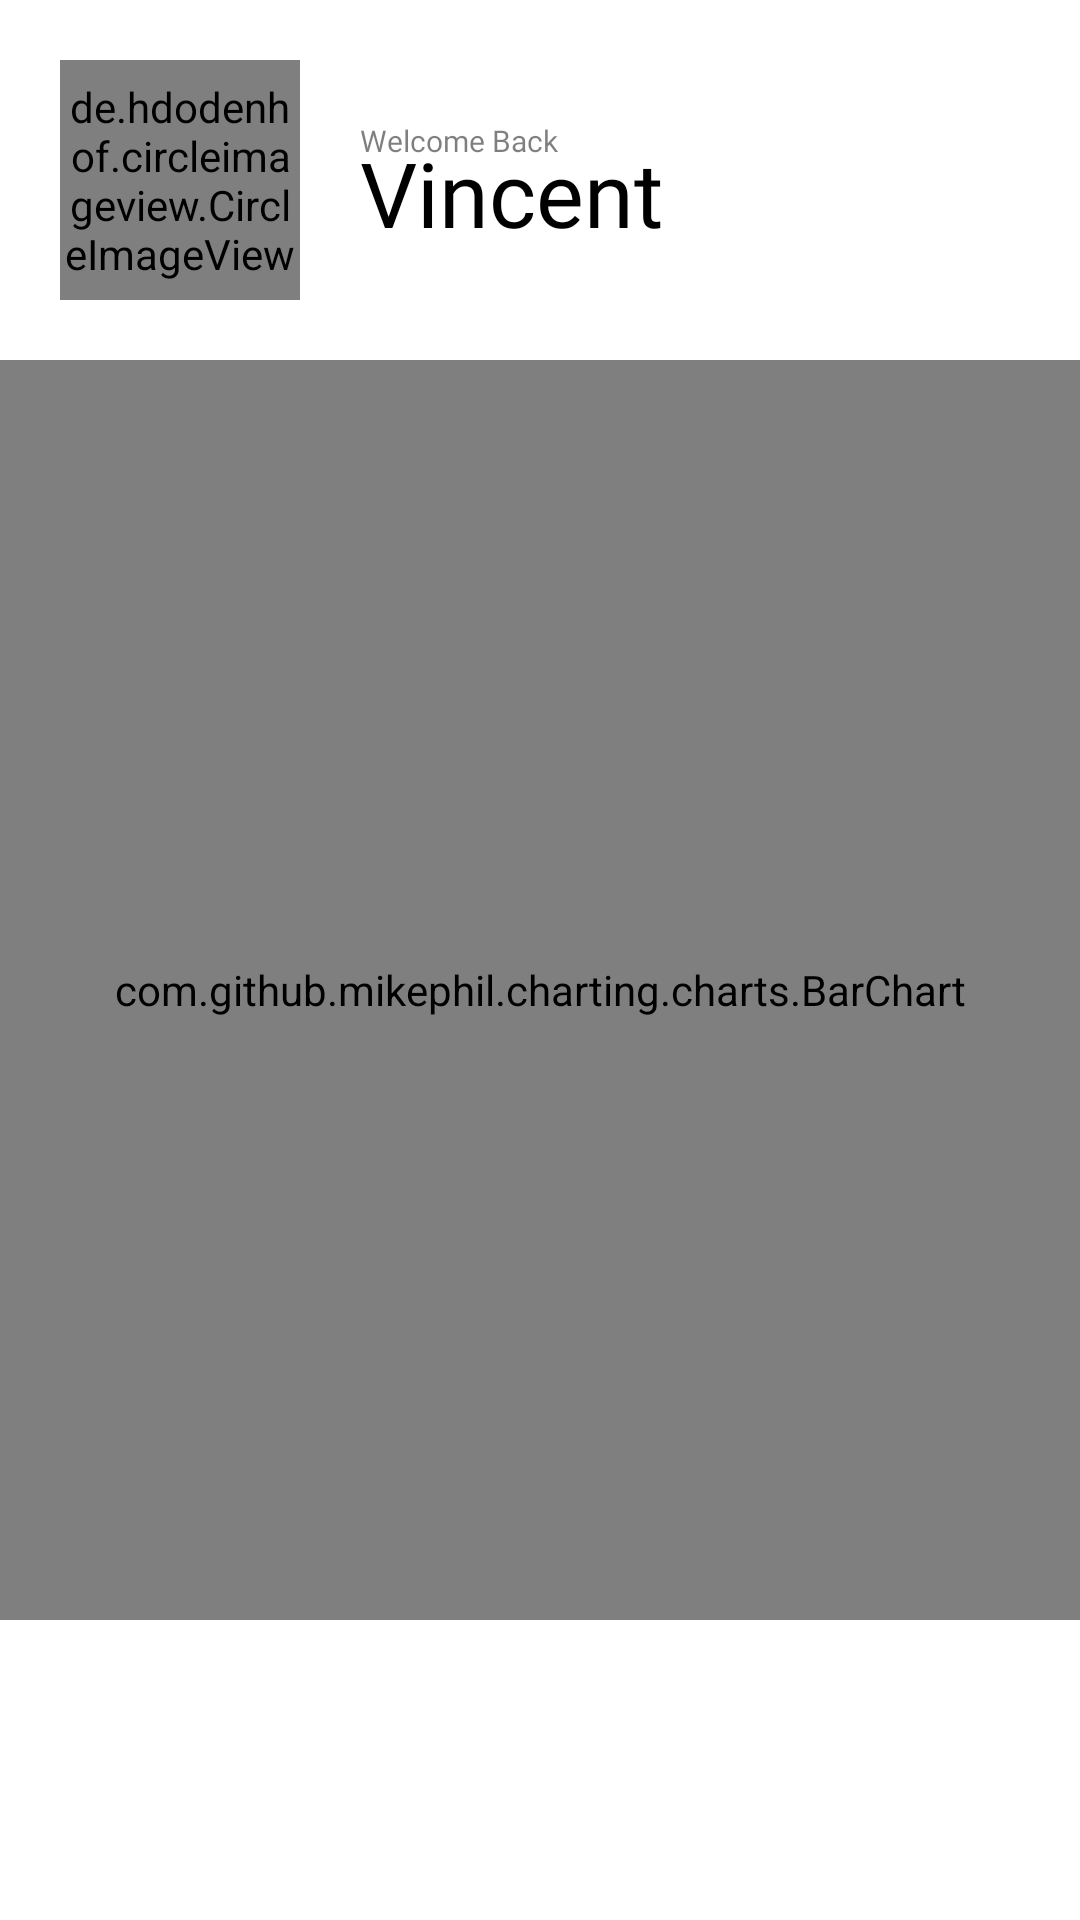

Android layout source for this screen:
<!-- AndroidManifest.xml: application theme Theme.CashFlow -->
<!-- res/layout/fragment_statistik.xml -->
<?xml version="1.0" encoding="utf-8"?>
<androidx.constraintlayout.widget.ConstraintLayout xmlns:android="http://schemas.android.com/apk/res/android"
    xmlns:app="http://schemas.android.com/apk/res-auto"
    xmlns:tools="http://schemas.android.com/tools"
    android:layout_width="match_parent"
    android:layout_height="match_parent"
    tools:context=".fragment.StatistikFragment">

    
    <de.hdodenhof.circleimageview.CircleImageView
        android:id="@+id/photoProfile"
        android:layout_width="80dp"
        android:layout_height="80dp"
        android:layout_marginStart="20dp"
        android:layout_marginTop="20dp"
        android:src="@drawable/profilevincent"
        app:civ_border_color="#80FFFFFF"
        app:civ_border_width="1dp"
        app:layout_constraintStart_toStartOf="parent"
        app:layout_constraintTop_toTopOf="parent"

        />

    <TextView
        android:id="@+id/status_profile"
        android:layout_width="wrap_content"
        android:layout_height="wrap_content"
        android:layout_marginStart="20dp"
        android:layout_marginTop="40dp"
        android:fontFamily="@font/poppins_medium"
        android:text="Welcome Back"
        android:textColor="#80000000"
        android:textSize="10sp"
        app:layout_constraintStart_toEndOf="@id/photoProfile"
        app:layout_constraintTop_toTopOf="parent" />

    <TextView
        android:id="@+id/nama_profile"
        android:layout_width="wrap_content"
        android:layout_height="wrap_content"
        android:layout_marginStart="20dp"
        android:layout_marginTop="-10dp"
        android:fontFamily="@font/poppins_medium"
        android:text="Vincent"
        android:textColor="@color/black"
        android:textSize="30sp"
        app:layout_constraintStart_toEndOf="@id/photoProfile"
        app:layout_constraintTop_toBottomOf="@id/status_profile" />
    

    <com.github.mikephil.charting.charts.BarChart
        android:id="@+id/Chart"
        android:layout_width="match_parent"
        android:layout_height="match_parent"
        app:layout_constraintTop_toBottomOf="@id/nama_profile"
        app:layout_constraintStart_toStartOf="parent"
        android:layout_marginTop="120dp"
        android:layout_marginBottom="100dp"
        app:layout_constraintBottom_toBottomOf="parent"
        />




</androidx.constraintlayout.widget.ConstraintLayout>
<!-- resources referenced by this layout -->
<resources>
  <style name="Theme.CashFlow" parent="Theme.MaterialComponents.DayNight.NoActionBar">
          
          <item name="colorPrimary">@color/purple_500</item>
          <item name="colorPrimaryVariant">@color/white</item>
          <item name="colorOnPrimary">@color/white</item>
          
          <item name="colorSecondary">@color/teal_200</item>
          <item name="colorSecondaryVariant">@color/teal_700</item>
          <item name="colorOnSecondary">@color/black</item>
          
          <item name="android:statusBarColor">#14213D</item>
          
      </style>
  <!-- not gathered from this repository: default colours our renderer supplied (Android Studio template values) -->
  <color name="purple_500">#FF6200EE</color>
  <color name="teal_200">#FF03DAC5</color>
  <color name="teal_700">#FF018786</color>
  <color name="black">#FF000000</color>
  <color name="white">#FFFFFFFF</color>
</resources>
